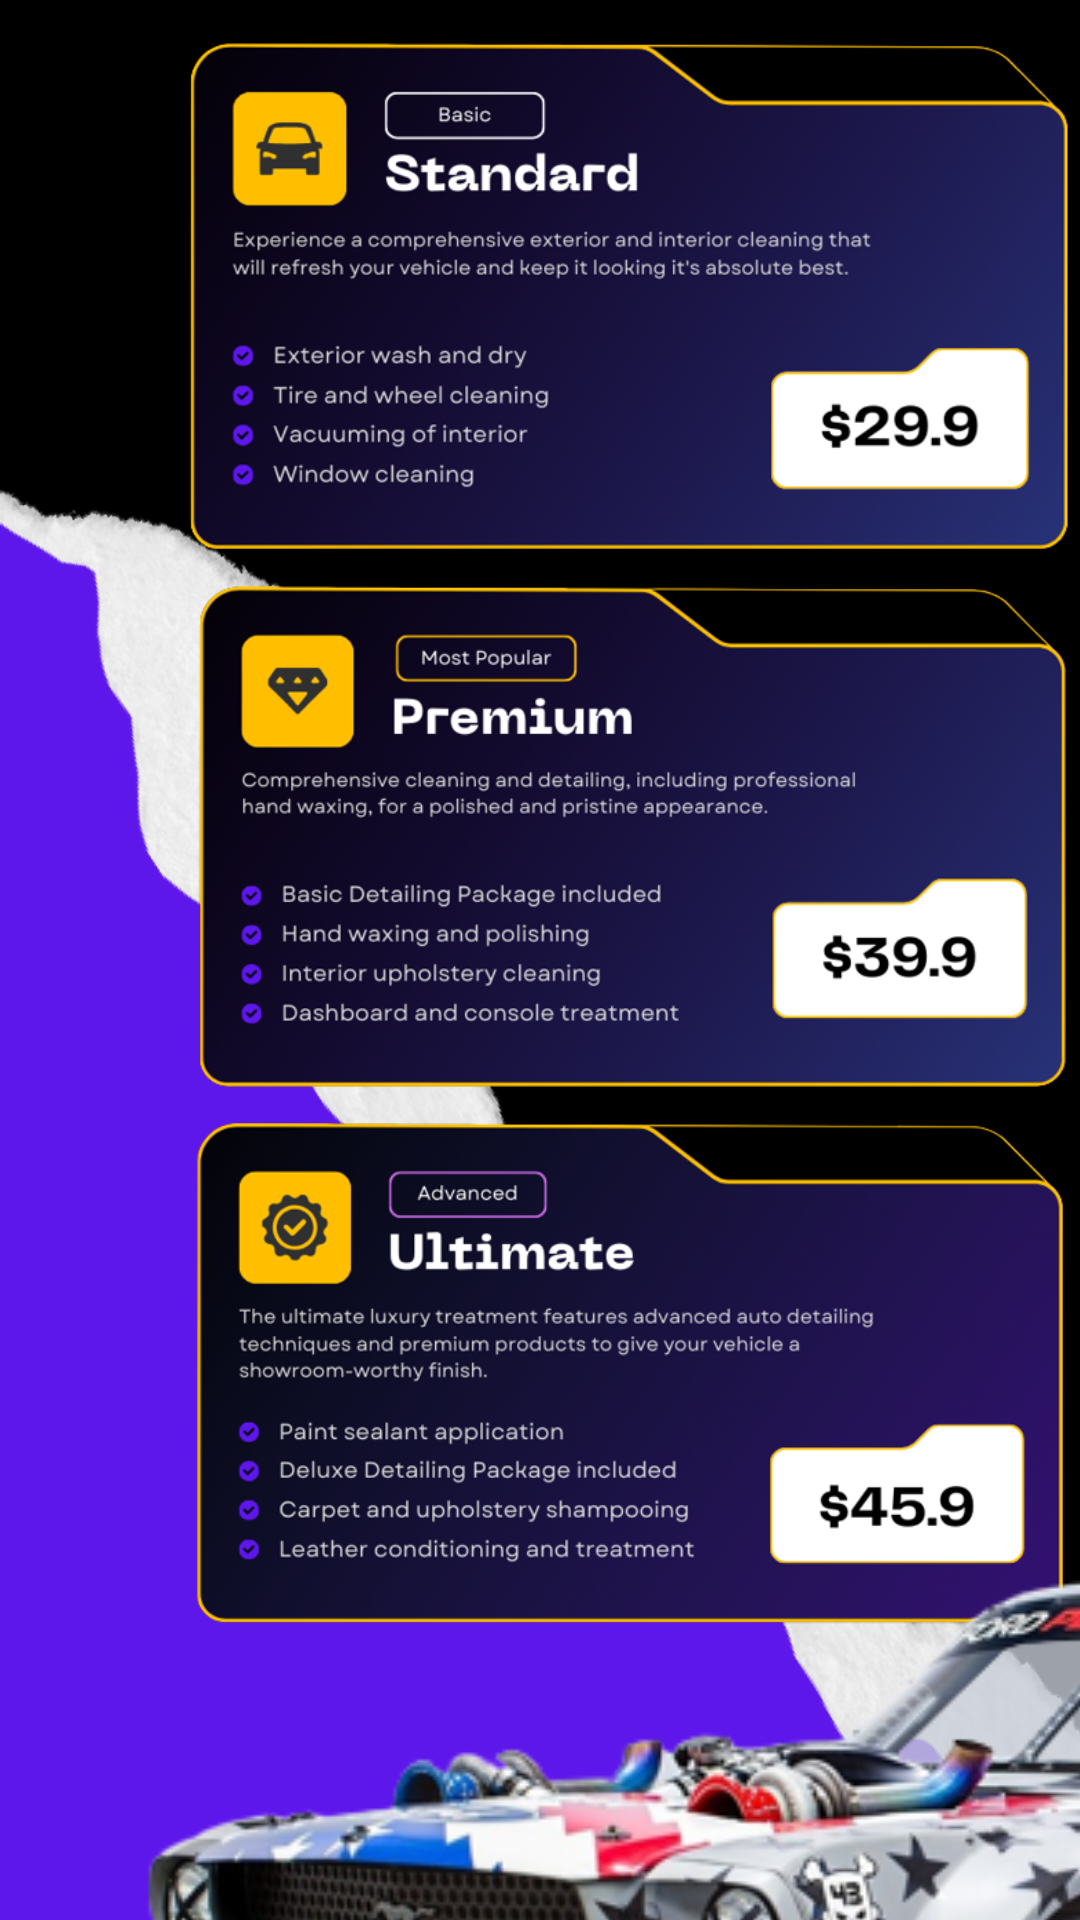

Layout XML and referenced resources for this Android screen:
<!-- AndroidManifest.xml: application theme Theme.Xpageskotlin -->
<!-- res/layout/activity_main.xml -->
<?xml version="1.0" encoding="utf-8"?>
<androidx.constraintlayout.widget.ConstraintLayout xmlns:android="http://schemas.android.com/apk/res/android"
    xmlns:app="http://schemas.android.com/apk/res-auto"
    xmlns:tools="http://schemas.android.com/tools"
    android:layout_width="match_parent"
    android:layout_height="match_parent"
    android:background="#000000"
    tools:context=".MainActivity">

    <ImageView
        android:id="@+id/imageView2"
        android:layout_width="449dp"
        android:layout_height="947dp"
        app:srcCompat="@mipmap/papel_background" />

    <LinearLayout
        android:layout_width="match_parent"
        android:layout_height="match_parent"
        android:orientation="horizontal">

        <ImageView
            android:id="@+id/imgStandard"
            android:layout_width="300dp"
            android:layout_height="400dp"
            android:layout_marginLeft="60dp"
            android:layout_marginTop="-100dp"
            app:srcCompat="@mipmap/img_standard" />

        <ImageView
            android:id="@+id/imgPremium"
            android:layout_width="300dp"
            android:layout_height="400dp"
            android:layout_marginLeft="-300dp"
            android:layout_marginTop="80dp"
            app:srcCompat="@mipmap/img_premium" />

        <ImageView
            android:id="@+id/imgUltimate"
            android:layout_width="300dp"
            android:layout_height="400dp"
            android:layout_marginLeft="-300dp"
            android:layout_marginTop="258dp"
            app:srcCompat="@mipmap/img_ultimate" />

    </LinearLayout>

    <LinearLayout
        android:id="@+id/linearLayout"
        android:layout_width="wrap_content"
        android:layout_height="match_parent"
        android:orientation="vertical">

        <ImageView
            android:id="@+id/kenCar"
            android:layout_width="734dp"
            android:layout_height="447dp"
            android:layout_marginTop="400dp"
            app:srcCompat="@mipmap/drift_ken" />

    </LinearLayout>

</androidx.constraintlayout.widget.ConstraintLayout>
<!-- resources referenced by this layout -->
<resources>
  <!-- mipmap drift_ken: png bitmap (mipmap-hdpi, 243789 bytes) -->
  <!-- mipmap img_premium: png bitmap (mipmap-hdpi, 234491 bytes) -->
  <!-- mipmap img_standard: png bitmap (mipmap-hdpi, 232612 bytes) -->
  <!-- mipmap img_ultimate: png bitmap (mipmap-hdpi, 240657 bytes) -->
  <!-- mipmap papel_background: png bitmap (mipmap-hdpi, 230194 bytes) -->
  <style name="Theme.Xpageskotlin" parent="Base.Theme.Xpageskotlin" />
  <style name="Base.Theme.Xpageskotlin" parent="Theme.Material3.DayNight.NoActionBar">
          
          
          <item name="android:statusBarColor" tools:targetApi="l">@color/black</item>
      </style>
  <!-- not gathered from this repository: default colours our renderer supplied (Android Studio template values) -->
  <color name="black">#FF000000</color>
</resources>
